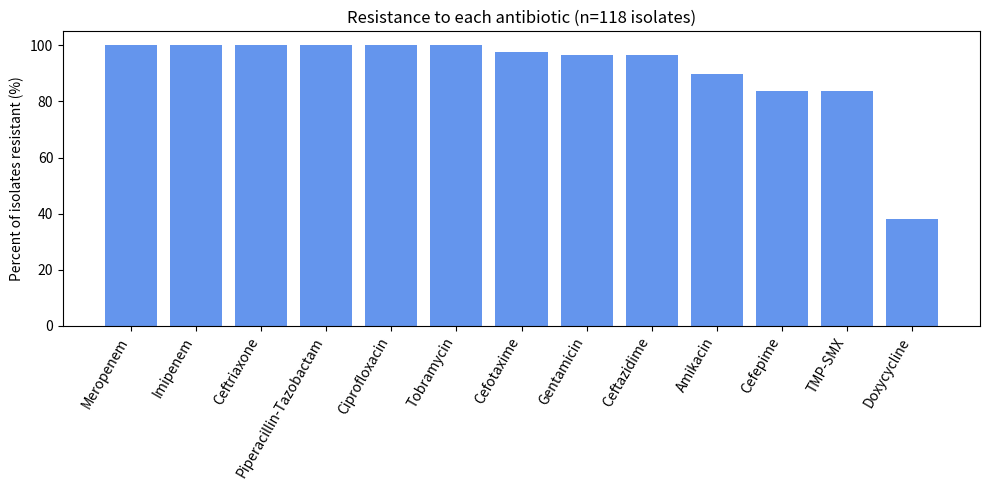
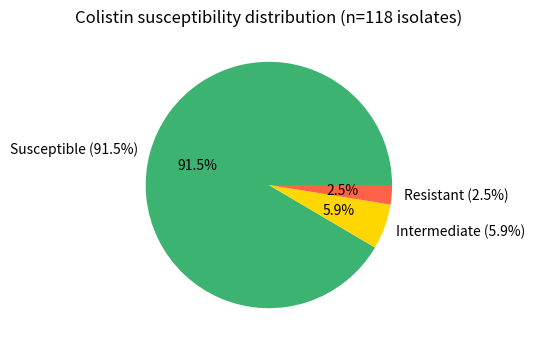

Source code (Python) for these figures, in order:
"""
Analysis pipeline for carbapenem‑resistant *Acinetobacter baumannii* isolates
==========================================================================

This script reproduces the descriptive and inferential statistics reported in
the accompanying manuscript. It operates entirely on the aggregate counts of
antibiotic resistance derived from 118 carbapenem‑resistant isolates collected
from two intensive care units in Tehran. The script computes resistance
percentages, produces summary figures (a bar chart for resistance by drug and
 a pie chart for colistin susceptibility), and performs chi‑square tests to
compare resistance profiles between hospitals and sequence types.

Usage
-----
Execute the script with a Python interpreter (version 3.8 or later). All
required dependencies are listed in ``requirements.txt``. For example:

.. code:: bash

   pip install -r requirements.txt
   python analysis.py

Running the script will output summary statistics to the terminal and write
two PNG files (``Resistance_BarChart.png`` and ``Colistin_PieChart.png``) to
the current working directory.

Notes
-----
The counts and proportions used here originate from the study described in
the manuscript. No patient‑level data are included; all computations are
based on aggregated numbers of resistant, intermediate and susceptible isolates.
"""

import numpy as np
import pandas as pd
from scipy import stats
import matplotlib.pyplot as plt


def main() -> None:
    """Run the full analysis pipeline."""
    # List of antibiotics in the order they were tested
    antibiotics = [
        "Meropenem",
        "Imipenem",
        "Ceftriaxone",
        "Piperacillin-Tazobactam",
        "Ciprofloxacin",
        "Tobramycin",
        "Cefotaxime",
        "Gentamicin",
        "Ceftazidime",
        "Amikacin",
        "Cefepime",
        "TMP-SMX",
        "Doxycycline",
    ]

    # Total counts of resistant (R), intermediate (I) and susceptible (S) isolates
    # across both hospitals (Milad and Rasul Akram). These numbers come directly
    # from the study's susceptibility testing results.
    R_counts = np.array([118, 118, 118, 118, 118, 118, 115, 114, 114, 106, 99, 99, 45])
    I_counts = np.array([0, 0, 0, 0, 0, 0, 3, 1, 1, 2, 4, 5, 6])
    S_counts = 118 - R_counts - I_counts

    # Construct a DataFrame summarising resistance categories
    df_total = pd.DataFrame(
        {
            "Resistant (R)": R_counts,
            "Intermediate (I)": I_counts,
            "Susceptible (S)": S_counts,
        },
        index=antibiotics,
    )

    print("Overall resistance profile (118 isolates):")
    print(df_total)

    # Calculate percentage resistance for each antibiotic and summary statistics
    res_percent = (R_counts / 118) * 100
    avg_resistance = res_percent.mean()
    max_res_idx = int(np.argmax(res_percent))
    min_res_idx = int(np.argmin(res_percent))
    print(f"\nMean percent resistance across drugs: {avg_resistance:.1f}%")
    print(
        f"Highest resistance: {antibiotics[max_res_idx]} ({res_percent[max_res_idx]:.1f}%)"
    )
    print(
        f"Lowest resistance: {antibiotics[min_res_idx]} ({res_percent[min_res_idx]:.1f}%)"
    )

    # Generate bar chart of resistance percentages
    plt.figure(figsize=(10, 5))
    bars = plt.bar(antibiotics, res_percent, color="cornflowerblue")
    plt.xticks(rotation=60, ha="right")
    plt.ylabel("Percent of isolates resistant (%)")
    plt.title("Resistance to each antibiotic (n=118 isolates)")
    plt.ylim(0, 105)
    plt.tight_layout()
    plt.savefig("Resistance_BarChart.png", dpi=300)
    plt.close()

    # Pie chart for colistin susceptibility (from CBDE MIC results)
    colistin_counts = np.array([108, 7, 3])
    col_labels = ["Susceptible (91.5%)", "Intermediate (5.9%)", "Resistant (2.5%)"]
    plt.figure(figsize=(4, 4))
    plt.pie(
        colistin_counts,
        labels=col_labels,
        autopct="%1.1f%%",
        colors=["mediumseagreen", "gold", "tomato"],
    )
    plt.title("Colistin susceptibility distribution (n=118 isolates)")
    plt.savefig("Colistin_PieChart.png", dpi=300)
    plt.close()

    # Hospital-specific counts for Milad (68 isolates) and Rasul Akram (50 isolates)
    res_Milad = np.array([68, 68, 68, 68, 68, 68, 66, 66, 66, 60, 56, 57, 25])
    res_Rasul = np.array([50, 50, 50, 50, 50, 50, 49, 48, 48, 46, 43, 42, 20])
    sus_Milad = np.array([0, 0, 0, 0, 0, 0, 0, 2, 2, 7, 10, 8, 39])
    sus_Rasul = np.array([0, 0, 0, 0, 0, 0, 0, 1, 2, 3, 5, 6, 28])
    int_Milad = 68 - res_Milad - sus_Milad
    int_Rasul = 50 - res_Rasul - sus_Rasul

    print("\nChi‑square tests comparing resistance between hospitals:")
    for idx, drug in enumerate(antibiotics):
        # Construct a 2x2 contingency table: rows = [resistant, non‑resistant];
        # columns = [Milad, Rasul Akram]. Non‑resistant = susceptible + intermediate.
        resistant = np.array([res_Milad[idx], res_Rasul[idx]])
        non_resistant = np.array([
            68 - res_Milad[idx],
            50 - res_Rasul[idx],
        ])
        contingency = np.array([resistant, non_resistant])
        # If an expected count would be zero the chi‑square test is not defined;
        # skip such cases or report that the comparison cannot be performed.
        if np.any(contingency == 0):
            print(f"{drug}: cannot compute chi‑square (zero expected counts)")
            continue
        chi2, p_val, _, _ = stats.chi2_contingency(contingency, correction=False)
        print(f"{drug}: p = {p_val:.3f}")

    # Chi‑square test for colistin susceptibility distribution between hospitals
    # Rows = hospitals; columns = categories [S, I, R]
    colistin_table = np.array([[62, 5, 1], [46, 2, 2]])
    chi2_col, p_col, _, _ = stats.chi2_contingency(colistin_table, correction=False)
    print(
        f"\nColistin susceptibility (2x3 table): chi^2 = {chi2_col:.3f}, p = {p_col:.3f}"
    )

    # Sequence type (ST) distribution across hospitals
    # Seven ST categories identified (incl. one novel type)
    ST_categories = ["ST218", "ST451", "ST1417", "ST3374", "ST391", "ST1104", "ST_new"]
    counts_milad = np.array([2, 2, 1, 1, 0, 0, 1])
    counts_rasul = np.array([1, 1, 0, 0, 1, 1, 0])
    ST_table = np.vstack([counts_milad, counts_rasul])
    chi2_st, p_st, _, _ = stats.chi2_contingency(ST_table, correction=False)
    print(
        f"ST distribution (2x7 table): chi^2 = {chi2_st:.3f}, p = {p_st:.3f}\n"
    )


if __name__ == "__main__":
    main()
